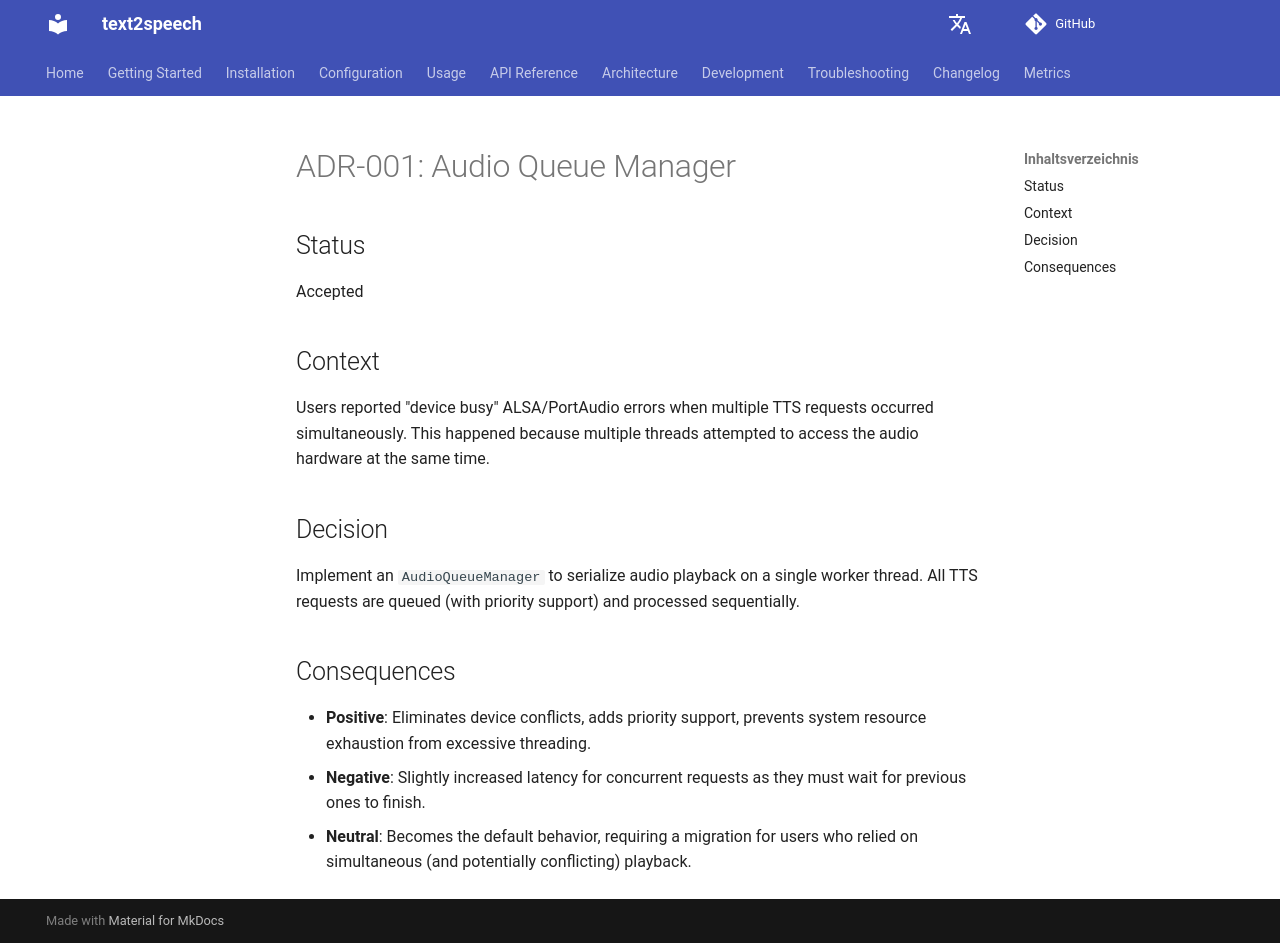

repository: dgaida/text2speech · page: 0.2.0/adr/001-audio-queue-manager/index.html · generator: mkdocs

# ADR-001: Audio Queue Manager

## Status
Accepted

## Context
Users reported "device busy" ALSA/PortAudio errors when multiple TTS requests occurred simultaneously. This happened because multiple threads attempted to access the audio hardware at the same time.

## Decision
Implement an `AudioQueueManager` to serialize audio playback on a single worker thread. All TTS requests are queued (with priority support) and processed sequentially.

## Consequences  
- **Positive**: Eliminates device conflicts, adds priority support, prevents system resource exhaustion from excessive threading.  
- **Negative**: Slightly increased latency for concurrent requests as they must wait for previous ones to finish.  
- **Neutral**: Becomes the default behavior, requiring a migration for users who relied on simultaneous (and potentially conflicting) playback.  
